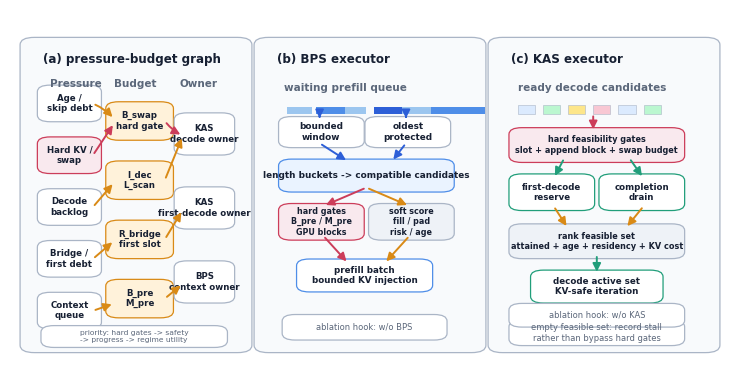

Recreate this plot in Python.
#!/usr/bin/env python3
"""Draw the detailed PhaseServe budgeted-mechanism figure.

Figure contract:
1. Core conclusion: PBC, BPS, and KAS are one typed action-space control
   system, not three independent heuristics.
2. Evidence chain: panel (a) maps pressure types to budget knobs and owners;
   panel (b) shows BPS changing the feasible prefill batch under those budgets;
   panel (c) shows KAS applying hard KV/swap gates before soft decode utility.
3. Archetype: schematic-led composite.
4. Backend: Python / matplotlib.
5. Export: editable SVG/PDF and high-DPI PNG.
"""

from __future__ import annotations

from pathlib import Path

import matplotlib as mpl
import matplotlib.pyplot as plt
from matplotlib.patches import FancyArrowPatch, FancyBboxPatch, Rectangle


OUT_DIR = Path("results/figures/mechanism")
OUT_PREFIX = OUT_DIR / "phaseserve_budget_mechanisms"

COLORS = {
    "ink": "#172033",
    "muted": "#5b677a",
    "border": "#aab5c6",
    "panel": "#f8fafc",
    "pbc": "#fff2da",
    "pbc_edge": "#d98a16",
    "bps": "#eaf3ff",
    "bps_edge": "#4f8ee8",
    "kas": "#e9f8f1",
    "kas_edge": "#219e7a",
    "hard": "#f9e9ee",
    "hard_edge": "#cc3d5a",
    "soft": "#eef2f7",
    "arrow": "#2d5fd7",
    "budget": "#d98a16",
}


def configure() -> None:
    mpl.rcParams.update(
        {
            "font.family": "sans-serif",
            "font.sans-serif": ["Arial", "Helvetica", "DejaVu Sans", "sans-serif"],
            "svg.fonttype": "none",
            "pdf.fonttype": 42,
            "font.size": 7,
            "figure.facecolor": "white",
        }
    )


def box(ax, x, y, w, h, text, *, fc="white", ec=None, lw=0.9, size=7, weight="normal",
        color=None, radius=0.018, z=2):
    patch = FancyBboxPatch(
        (x, y),
        w,
        h,
        boxstyle=f"round,pad=0.012,rounding_size={radius}",
        linewidth=lw,
        edgecolor=ec or COLORS["border"],
        facecolor=fc,
        zorder=z,
    )
    ax.add_patch(patch)
    ax.text(
        x + w / 2,
        y + h / 2,
        text,
        ha="center",
        va="center",
        fontsize=size,
        fontweight=weight,
        color=color or COLORS["ink"],
        linespacing=1.2,
        zorder=z + 1,
    )
    return patch


def label(ax, x, y, s, *, size=8, weight="normal", color=None, ha="left", va="center"):
    ax.text(
        x,
        y,
        s,
        ha=ha,
        va=va,
        fontsize=size,
        fontweight=weight,
        color=color or COLORS["ink"],
        zorder=4,
    )


def arrow(ax, start, end, *, color=None, lw=1.4, style="-", rad=0.0, z=3):
    arr = FancyArrowPatch(
        start,
        end,
        arrowstyle="-|>",
        mutation_scale=12,
        linewidth=lw,
        linestyle=style,
        color=color or COLORS["arrow"],
        connectionstyle=f"arc3,rad={rad}",
        shrinkA=2,
        shrinkB=2,
        zorder=z,
    )
    ax.add_patch(arr)
    return arr


def panel_frame(ax, x, y, w, h, title, tag):
    ax.add_patch(
        FancyBboxPatch(
            (x, y),
            w,
            h,
            boxstyle="round,pad=0.016,rounding_size=0.02",
            linewidth=0.9,
            edgecolor=COLORS["border"],
            facecolor=COLORS["panel"],
            zorder=0,
        )
    )
    label(ax, x + 0.016, y + h - 0.045, f"({tag}) {title}", size=8.6, weight="bold")


def draw_pbc(ax):
    panel_frame(ax, 0.03, 0.09, 0.29, 0.82, "pressure-budget graph", "a")

    pressures = [
        ("Context\nqueue", 0.15),
        ("Bridge /\nfirst debt", 0.29),
        ("Decode\nbacklog", 0.43),
        ("Hard KV /\nswap", 0.57),
        ("Age /\nskip debt", 0.71),
    ]
    budgets = [
        ("B_pre\nM_pre", 0.18),
        ("R_bridge\nfirst slot", 0.34),
        ("I_dec\nL_scan", 0.50),
        ("B_swap\nhard gate", 0.66),
    ]
    owners = [
        ("BPS\ncontext owner", 0.22),
        ("KAS\nfirst-decode owner", 0.42),
        ("KAS\ndecode owner", 0.62),
    ]

    label(ax, 0.055, 0.80, "Pressure", size=7.5, weight="bold", color=COLORS["muted"])
    label(ax, 0.145, 0.80, "Budget", size=7.5, weight="bold", color=COLORS["muted"])
    label(ax, 0.235, 0.80, "Owner", size=7.5, weight="bold", color=COLORS["muted"])

    for text, y in pressures:
        fc = COLORS["hard"] if "Hard" in text else "white"
        ec = COLORS["hard_edge"] if "Hard" in text else COLORS["border"]
        box(ax, 0.05, y, 0.065, 0.075, text, fc=fc, ec=ec, size=6.2, weight="bold")
    for text, y in budgets:
        box(ax, 0.145, y, 0.07, 0.08, text, fc=COLORS["pbc"], ec=COLORS["pbc_edge"], size=6.2, weight="bold")
    for text, y in owners:
        box(ax, 0.24, y, 0.06, 0.09, text, fc="white", ec=COLORS["border"], size=6.2, weight="bold")

    # Main dependencies.
    arrow(ax, (0.115, 0.187), (0.145, 0.207), color=COLORS["budget"])
    arrow(ax, (0.115, 0.327), (0.145, 0.377), color=COLORS["budget"])
    arrow(ax, (0.115, 0.467), (0.145, 0.535), color=COLORS["budget"])
    arrow(ax, (0.115, 0.607), (0.145, 0.695), color=COLORS["hard_edge"])
    arrow(ax, (0.115, 0.747), (0.145, 0.705), color=COLORS["budget"], rad=-0.12)
    arrow(ax, (0.215, 0.22), (0.24, 0.26), color=COLORS["budget"])
    arrow(ax, (0.215, 0.38), (0.24, 0.46), color=COLORS["budget"])
    arrow(ax, (0.215, 0.54), (0.24, 0.66), color=COLORS["budget"])
    arrow(ax, (0.215, 0.70), (0.24, 0.66), color=COLORS["hard_edge"], rad=0.12)

    box(
        ax,
        0.055,
        0.10,
        0.235,
        0.035,
        "priority: hard gates -> safety\n-> progress -> regime utility",
        fc="white",
        ec=COLORS["border"],
        size=5.4,
        color=COLORS["muted"],
    )


def draw_bps(ax):
    panel_frame(ax, 0.355, 0.09, 0.29, 0.82, "BPS executor", "b")

    label(ax, 0.38, 0.79, "waiting prefill queue", size=7.5, weight="bold", color=COLORS["muted"])
    x0 = 0.385
    widths = [0.035, 0.065, 0.03, 0.09, 0.045, 0.075]
    colors = ["#9cc6ef", "#4f8ee8", "#9cc6ef", "#2d5fd7", "#9cc6ef", "#4f8ee8"]
    for i, (w, c) in enumerate(zip(widths, colors)):
        ax.add_patch(Rectangle((x0 + i * 0.04, 0.72), w, 0.018, facecolor=c, edgecolor="none", zorder=3))
    box(ax, 0.385, 0.64, 0.095, 0.06, "bounded\nwindow", fc="white", size=6.4, weight="bold")
    box(ax, 0.505, 0.64, 0.095, 0.06, "oldest\nprotected", fc="white", size=6.4, weight="bold")
    arrow(ax, (0.43, 0.72), (0.43, 0.70), color=COLORS["arrow"])
    arrow(ax, (0.55, 0.72), (0.55, 0.70), color=COLORS["arrow"])

    box(ax, 0.385, 0.52, 0.22, 0.065, "length buckets -> compatible candidates", fc=COLORS["bps"], ec=COLORS["bps_edge"], size=6.4, weight="bold")
    arrow(ax, (0.43, 0.64), (0.47, 0.59), color=COLORS["arrow"])
    arrow(ax, (0.55, 0.64), (0.53, 0.59), color=COLORS["arrow"])

    box(ax, 0.385, 0.39, 0.095, 0.075, "hard gates\nB_pre / M_pre\nGPU blocks", fc=COLORS["hard"], ec=COLORS["hard_edge"], size=5.8, weight="bold")
    box(ax, 0.51, 0.39, 0.095, 0.075, "soft score\nfill / pad\nrisk / age", fc=COLORS["soft"], ec=COLORS["border"], size=5.8, weight="bold")
    arrow(ax, (0.495, 0.52), (0.435, 0.47), color=COLORS["hard_edge"])
    arrow(ax, (0.495, 0.52), (0.555, 0.47), color=COLORS["budget"])

    box(ax, 0.41, 0.25, 0.165, 0.065, "prefill batch\nbounded KV injection", fc="white", ec=COLORS["bps_edge"], size=6.3, weight="bold")
    arrow(ax, (0.435, 0.39), (0.47, 0.315), color=COLORS["hard_edge"])
    arrow(ax, (0.555, 0.39), (0.52, 0.315), color=COLORS["budget"])

    box(ax, 0.39, 0.12, 0.205, 0.045, "ablation hook: w/o BPS", fc="white", ec=COLORS["border"], size=6.0, color=COLORS["muted"])


def draw_kas(ax):
    panel_frame(ax, 0.68, 0.09, 0.29, 0.82, "KAS executor", "c")

    label(ax, 0.705, 0.79, "ready decode candidates", size=7.5, weight="bold", color=COLORS["muted"])
    for i, c in enumerate(["#dbeafe", "#bbf7d0", "#fde68a", "#f8c7d3", "#dbeafe", "#bbf7d0"]):
        ax.add_patch(Rectangle((0.705 + i * 0.035, 0.72), 0.024, 0.024, facecolor=c, edgecolor=COLORS["border"], linewidth=0.4, zorder=3))

    box(ax, 0.705, 0.60, 0.22, 0.07, "hard feasibility gates\nslot + append block + swap budget", fc=COLORS["hard"], ec=COLORS["hard_edge"], size=5.9, weight="bold")
    arrow(ax, (0.81, 0.72), (0.81, 0.67), color=COLORS["hard_edge"])

    box(ax, 0.705, 0.47, 0.095, 0.075, "first-decode\nreserve", fc="white", ec=COLORS["kas_edge"], size=6.2, weight="bold")
    box(ax, 0.83, 0.47, 0.095, 0.075, "completion\ndrain", fc="white", ec=COLORS["kas_edge"], size=6.2, weight="bold")
    arrow(ax, (0.77, 0.60), (0.755, 0.545), color=COLORS["kas_edge"])
    arrow(ax, (0.86, 0.60), (0.88, 0.545), color=COLORS["kas_edge"])

    box(ax, 0.705, 0.34, 0.22, 0.07, "rank feasible set\nattained + age + residency + KV cost", fc=COLORS["soft"], ec=COLORS["border"], size=5.9, weight="bold")
    arrow(ax, (0.755, 0.47), (0.775, 0.41), color=COLORS["budget"])
    arrow(ax, (0.88, 0.47), (0.855, 0.41), color=COLORS["budget"])

    box(ax, 0.735, 0.22, 0.16, 0.065, "decode active set\nKV-safe iteration", fc="white", ec=COLORS["kas_edge"], size=6.3, weight="bold")
    arrow(ax, (0.815, 0.34), (0.815, 0.285), color=COLORS["kas_edge"])

    box(
        ax,
        0.705,
        0.105,
        0.22,
        0.045,
        "empty feasible set: record stall\nrather than bypass hard gates",
        fc="white",
        ec=COLORS["border"],
        size=6.0,
        color=COLORS["muted"],
    )
    box(ax, 0.705, 0.155, 0.22, 0.04, "ablation hook: w/o KAS", fc="white", ec=COLORS["border"], size=6.0, color=COLORS["muted"])


def draw() -> None:
    OUT_DIR.mkdir(parents=True, exist_ok=True)
    configure()
    fig = plt.figure(figsize=(7.2, 3.7), dpi=300)
    ax = fig.add_axes([0, 0, 1, 1])
    ax.set_xlim(0, 1)
    ax.set_ylim(0, 1)
    ax.axis("off")

    draw_pbc(ax)
    draw_bps(ax)
    draw_kas(ax)

    fig.savefig(OUT_PREFIX.with_suffix(".svg"), bbox_inches="tight", pad_inches=0.04)
    fig.savefig(OUT_PREFIX.with_suffix(".pdf"), bbox_inches="tight", pad_inches=0.04)
    fig.savefig(OUT_PREFIX.with_suffix(".png"), dpi=600, bbox_inches="tight", pad_inches=0.04)
    plt.close(fig)

    print(OUT_PREFIX.with_suffix(".pdf"))


if __name__ == "__main__":
    draw()
